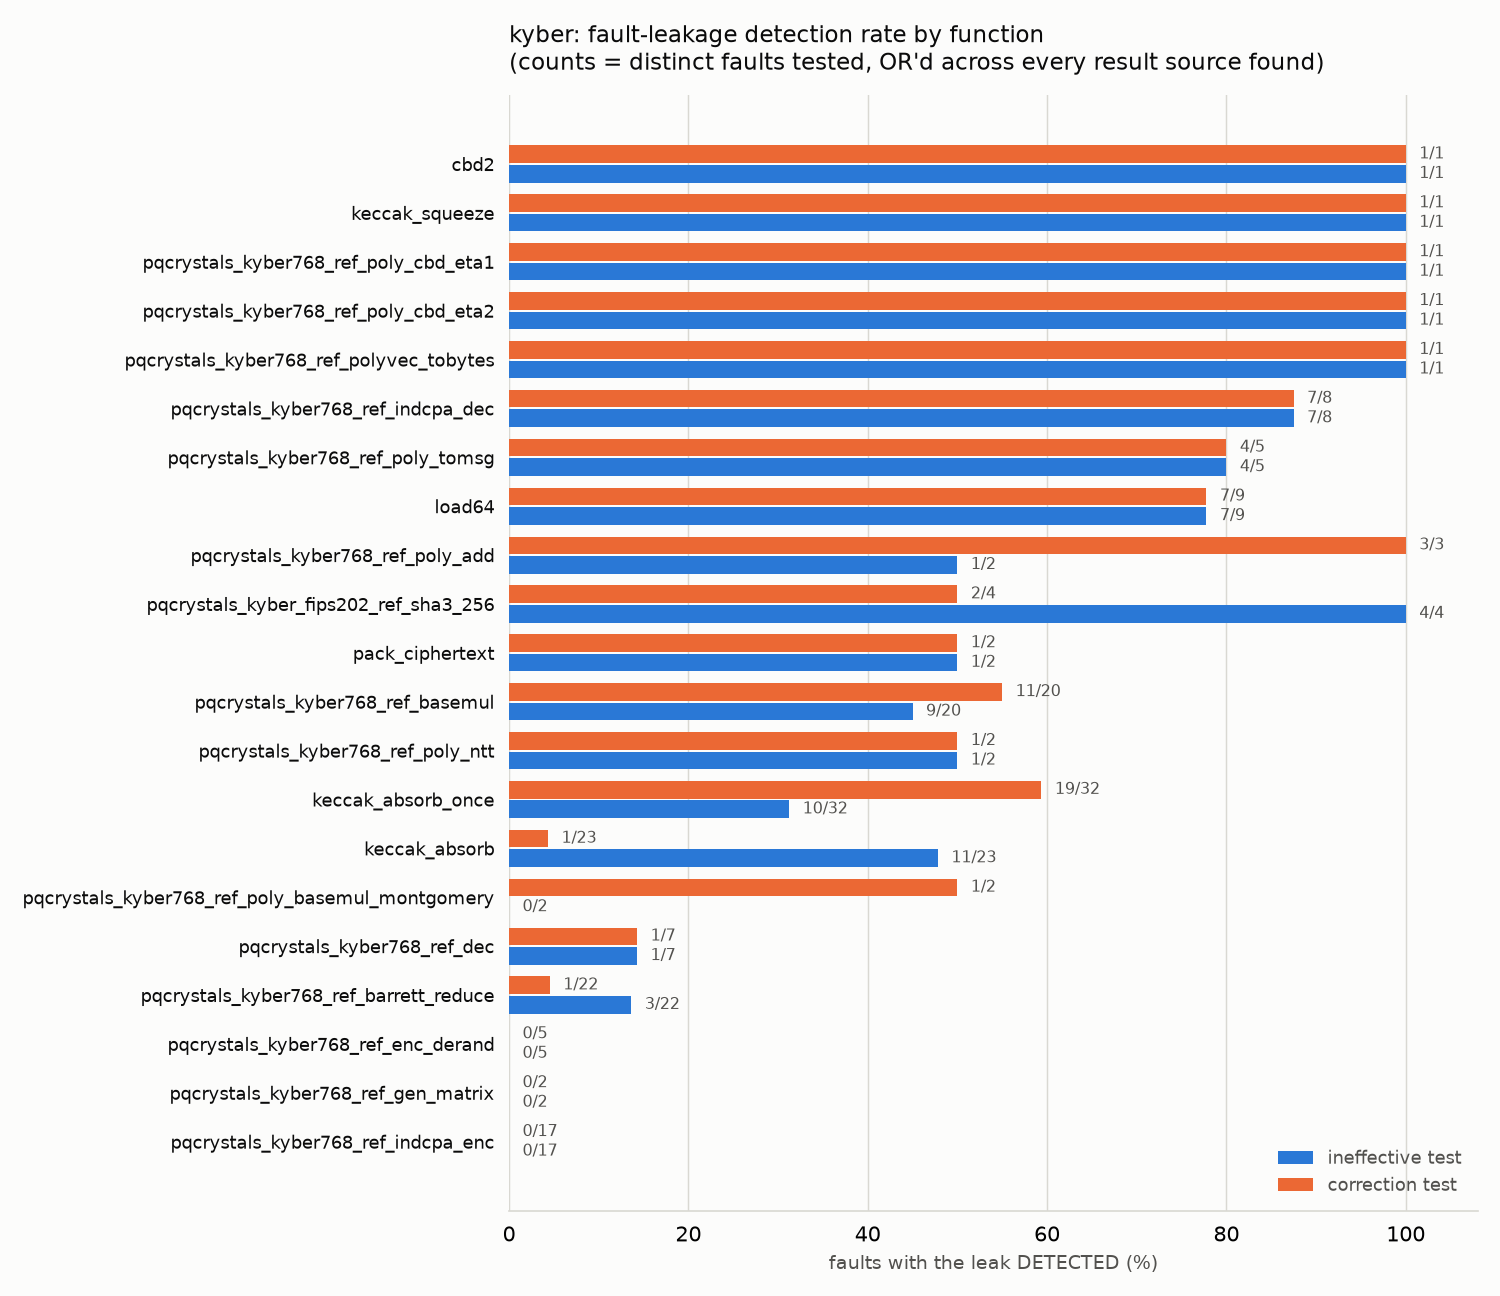

The file beside this chart, header and first rows:
scheme, function, fault, source, test, detected, detail
kyber, cbd2, loadStoreSkip/cbd2_line27_mem, correction_paired_result.txt, correction, yes, pos 0: 47616/65280 pairs disagree (+1 mo…
kyber, cbd2, loadStoreSkip/cbd2_line27_mem, test_result.txt, correction, yes, SATISFIED at pos 0 (s=1, alpha=1: y1 = y…
kyber, cbd2, loadStoreSkip/cbd2_line27_mem, ineffective_paired_result.txt, ineffective, yes, pos 0: 30720/65280 pairs disagree (+1 mo…
kyber, cbd2, loadStoreSkip/cbd2_line27_mem, test_result.txt, ineffective, yes, DETECTED at pos 0 (s1=0 ineffective, s2=…
kyber, keccak_absorb, binOpFault/keccak_absorb_line22_opA, test_result.txt, correction, no, no (s, alpha) with constant Delta across…
kyber, keccak_absorb, binOpFault/keccak_absorb_line22_opA, test_result.txt, ineffective, yes, DETECTED at pos 22 (s1=0 ineffective, s2…
kyber, keccak_absorb, binOpFault/keccak_absorb_line22_opB, test_result.txt, correction, no, no (s, alpha) with constant Delta across…
kyber, keccak_absorb, binOpFault/keccak_absorb_line22_opB, test_result.txt, ineffective, yes, DETECTED at pos 147 (s1=1 ineffective, s…
kyber, keccak_absorb, binOpFault/keccak_absorb_line22_undef, test_result.txt, correction, no, no (s, alpha) with constant Delta across…
kyber, keccak_absorb, binOpFault/keccak_absorb_line22_undef, test_result.txt, ineffective, yes, DETECTED at pos 147 (s1=1 ineffective, s…
kyber, keccak_absorb, binOpFault/keccak_absorb_line22_zero, test_result.txt, correction, no, no (s, alpha) with constant Delta across…
kyber, keccak_absorb, binOpFault/keccak_absorb_line22_zero, test_result.txt, ineffective, yes, DETECTED at pos 147 (s1=1 ineffective, s…
kyber, keccak_absorb, binOpFault/keccak_absorb_line26_opA, test_result.txt, correction, no, no (s, alpha) with constant Delta across…
kyber, keccak_absorb, binOpFault/keccak_absorb_line26_opA, test_result.txt, ineffective, yes, DETECTED at pos 147 (s1=1 ineffective, s…
kyber, keccak_absorb, binOpFault/keccak_absorb_line26_opB, test_result.txt, correction, no, no (s, alpha) with constant Delta across…
kyber, keccak_absorb, binOpFault/keccak_absorb_line26_opB, test_result.txt, ineffective, yes, DETECTED at pos 174 (s1=0 ineffective, s…
kyber, keccak_absorb, binOpFault/keccak_absorb_line26_undef, test_result.txt, correction, no, no (s, alpha) with constant Delta across…
kyber, keccak_absorb, binOpFault/keccak_absorb_line26_undef, test_result.txt, ineffective, yes, DETECTED at pos 147 (s1=1 ineffective, s…
kyber, keccak_absorb, binOpFault/keccak_absorb_line26_zero, test_result.txt, correction, no, no (s, alpha) with constant Delta across…
kyber, keccak_absorb, binOpFault/keccak_absorb_line26_zero, test_result.txt, ineffective, yes, DETECTED at pos 51 (s1=1 ineffective, s2…
kyber, keccak_absorb, binOpFault/keccak_absorb_line46_opA, test_result.txt, correction, no, no (s, alpha) with constant Delta across…
kyber, keccak_absorb, binOpFault/keccak_absorb_line46_opA, test_result.txt, ineffective, no, no disagreement found in range swept
kyber, keccak_absorb, binOpFault/keccak_absorb_line46_opB, test_result.txt, correction, no, no (s, alpha) with constant Delta across…
kyber, keccak_absorb, binOpFault/keccak_absorb_line46_opB, test_result.txt, ineffective, no, no disagreement found in range swept
kyber, keccak_absorb, binOpFault/keccak_absorb_line46_undef, test_result.txt, correction, no, no (s, alpha) with constant Delta across…
kyber, keccak_absorb, binOpFault/keccak_absorb_line46_undef, test_result.txt, ineffective, no, no disagreement found in range swept
kyber, keccak_absorb, binOpFault/keccak_absorb_line46_zero, test_result.txt, correction, no, no (s, alpha) with constant Delta across…
kyber, keccak_absorb, binOpFault/keccak_absorb_line46_zero, test_result.txt, ineffective, no, no disagreement found in range swept
kyber, keccak_absorb, binOpFault/keccak_absorb_line50_opA, test_result.txt, correction, no, no (s, alpha) with constant Delta across…
kyber, keccak_absorb, binOpFault/keccak_absorb_line50_opA, test_result.txt, ineffective, no, no disagreement found in range swept
kyber, keccak_absorb, binOpFault/keccak_absorb_line50_opB, test_result.txt, correction, no, no (s, alpha) with constant Delta across…
kyber, keccak_absorb, binOpFault/keccak_absorb_line50_opB, test_result.txt, ineffective, no, no disagreement found in range swept
kyber, keccak_absorb, binOpFault/keccak_absorb_line50_undef, test_result.txt, correction, no, no (s, alpha) with constant Delta across…
kyber, keccak_absorb, binOpFault/keccak_absorb_line50_undef, test_result.txt, ineffective, no, no disagreement found in range swept
kyber, keccak_absorb, binOpFault/keccak_absorb_line50_zero, test_result.txt, correction, no, no (s, alpha) with constant Delta across…
kyber, keccak_absorb, binOpFault/keccak_absorb_line50_zero, test_result.txt, ineffective, no, no disagreement found in range swept
kyber, keccak_absorb, loadStoreSkip/keccak_absorb_line17_mem, correction_paired_result.txt, correction, yes, pos 0: 65018/65280 pairs disagree (+199 …
kyber, keccak_absorb, loadStoreSkip/keccak_absorb_line17_mem, test_result.txt, correction, no, no (s, alpha) with constant Delta across…
kyber, keccak_absorb, loadStoreSkip/keccak_absorb_line17_mem, ineffective_paired_result.txt, ineffective, yes, pos 1: 510/65280 pairs disagree (+119 mo…
kyber, keccak_absorb, loadStoreSkip/keccak_absorb_line17_mem, test_result.txt, ineffective, yes, DETECTED at pos 147 (s1=1 ineffective, s…
kyber, keccak_absorb, loadStoreSkip/keccak_absorb_line25_mem, test_result.txt, correction, no, no (s, alpha) with constant Delta across…
kyber, keccak_absorb, loadStoreSkip/keccak_absorb_line25_mem, test_result.txt, ineffective, yes, DETECTED at pos 174 (s1=0 ineffective, s…
kyber, keccak_absorb, loadStoreSkip/keccak_absorb_line27_mem, test_result.txt, correction, no, no (s, alpha) with constant Delta across…
kyber, keccak_absorb, loadStoreSkip/keccak_absorb_line27_mem, test_result.txt, ineffective, yes, DETECTED at pos 174 (s1=0 ineffective, s…
kyber, keccak_absorb, loadStoreSkip/keccak_absorb_line41_mem, correction_paired_result.txt, correction, no, no position with disagreeing pairs
kyber, keccak_absorb, loadStoreSkip/keccak_absorb_line41_mem, test_result.txt, correction, no, no (s, alpha) with constant Delta across…
kyber, keccak_absorb, loadStoreSkip/keccak_absorb_line41_mem, ineffective_paired_result.txt, ineffective, no, no position with disagreeing pairs
kyber, keccak_absorb, loadStoreSkip/keccak_absorb_line41_mem, test_result.txt, ineffective, no, no disagreement found in range swept
kyber, keccak_absorb, loadStoreSkip/keccak_absorb_line49_mem, test_result.txt, correction, no, no (s, alpha) with constant Delta across…
kyber, keccak_absorb, loadStoreSkip/keccak_absorb_line49_mem, test_result.txt, ineffective, no, no disagreement found in range swept
kyber, keccak_absorb, loadStoreSkip/keccak_absorb_line51_mem, test_result.txt, correction, no, no (s, alpha) with constant Delta across…
kyber, keccak_absorb, loadStoreSkip/keccak_absorb_line51_mem, test_result.txt, ineffective, no, no disagreement found in range swept
kyber, keccak_absorb, loopOrFuncSkip/keccak_absorb_fnSkip_Kecc…, test_result.txt, correction, no, no (s, alpha) with constant Delta across…
kyber, keccak_absorb, loopOrFuncSkip/keccak_absorb_fnSkip_Kecc…, test_result.txt, ineffective, no, no disagreement found in range swept
kyber, keccak_absorb_once, binOpFault/keccak_absorb_once_line26_opA, test_result.txt, correction, no, no (s, alpha) with constant Delta across…
kyber, keccak_absorb_once, binOpFault/keccak_absorb_once_line26_opA, test_result.txt, ineffective, no, no disagreement found in range swept
kyber, keccak_absorb_once, binOpFault/keccak_absorb_once_line26_opB, test_result.txt, correction, no, no (s, alpha) with constant Delta across…
kyber, keccak_absorb_once, binOpFault/keccak_absorb_once_line26_opB, test_result.txt, ineffective, no, no disagreement found in range swept
kyber, keccak_absorb_once, binOpFault/keccak_absorb_once_line26_und…, test_result.txt, correction, no, no (s, alpha) with constant Delta across…
kyber, keccak_absorb_once, binOpFault/keccak_absorb_once_line26_und…, test_result.txt, ineffective, no, no disagreement found in range swept
... 341 more rows
